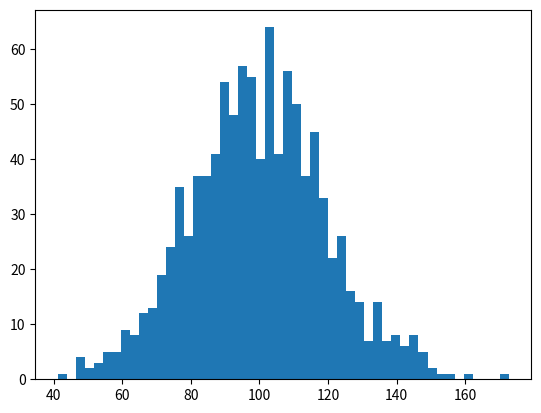

This chart was generated by the following Python code:
import numpy as np
import matplotlib.pyplot as plt

incomes = np.random.normal(100.0,20.0, 1000)
print(np.mean(incomes))

plt.hist(incomes, 50)
plt.show()

print(incomes.std())
print(incomes.var())